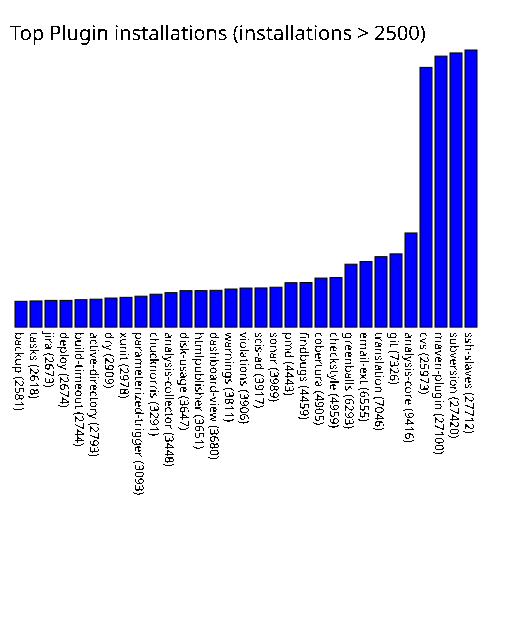

Data behind this chart, as committed beside it:
backup, 2581
tasks, 2618
jira, 2673
deploy, 2674
build-timeout, 2744
active-directory, 2793
dry, 2909
xunit, 2978
parameterized-trigger, 3093
chucknorris, 3291
analysis-collector, 3448
disk-usage, 3647
htmlpublisher, 3651
dashboard-view, 3680
warnings, 3811
violations, 3906
scis-ad, 3917
sonar, 3989
pmd, 4443
findbugs, 4459
cobertura, 4905
checkstyle, 4959
greenballs, 6293
email-ext, 6555
translation, 7046
git, 7326
analysis-core, 9416
cvs, 25973
maven-plugin, 27100
subversion, 27420
ssh-slaves, 27712
